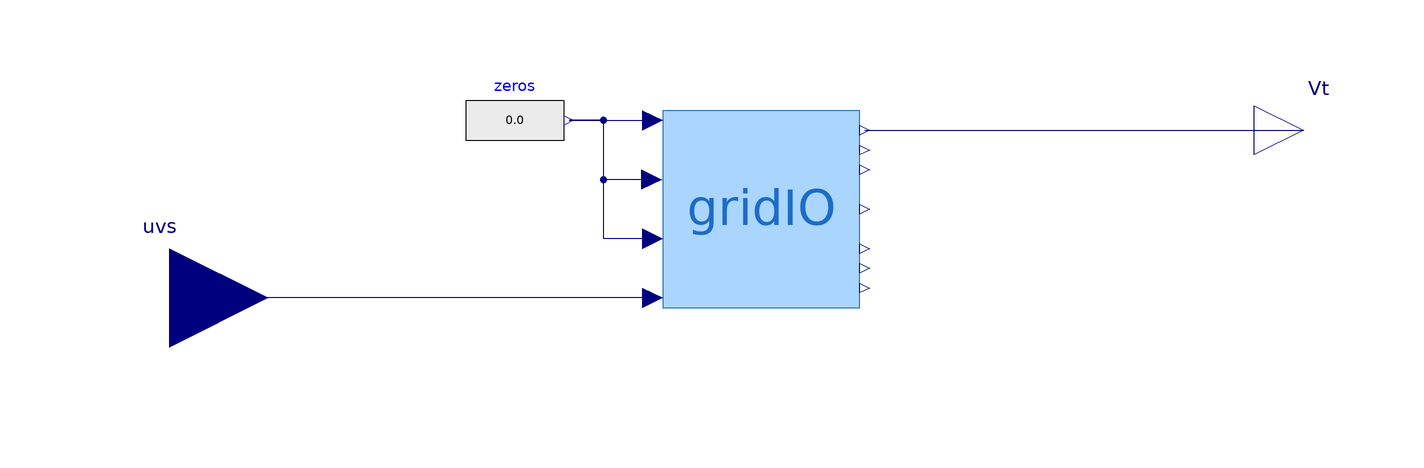

The component connection diagram of the Modelica model below, drawn from its own Placement and Line annotations.

model gridIOsiso "Single input single output variant of gridIO"

  Systems.gridIO gridIO(
    t1=t1,
    t2=t2,
    opening=opening,
    redeclare record Bus = Example1.PFData.Data.BusData.PF_Bus_10,
    redeclare record Loads = Example1.PFData.Data.LoadData.PF_Loads_10,
    redeclare record Trafos = Example1.PFData.Data.TrafoData.PF_Trafos_10,
    redeclare record Machines = Example1.PFData.Data.MachineData.PF_Machines_10)
    annotation (Placement(transformation(extent={{-20,-20},{20,20}})));
  Modelica.Blocks.Sources.RealExpression zeros
    annotation (Placement(transformation(extent={{-60,8},{-40,28}})));
  parameter Modelica.Units.SI.Time t1=0.5 "Time of line removal"
    annotation (Dialog(group="Line Removal Parameters"));
  parameter Modelica.Units.SI.Time t2=0.57 "Line re-insertion time"
    annotation (Dialog(group="Line Removal Parameters"));
  parameter Integer opening=1
    "Type of opening (1: removes both ends at same time, 2: removes sending end, 3: removes receiving end)"
    annotation (Dialog(group="Line Removal Parameters"));
  Modelica.Blocks.Interfaces.RealOutput Vt
    annotation (Placement(transformation(extent={{100,6},{120,26}})));
  Modelica.Blocks.Interfaces.RealInput uvs
    annotation (Placement(transformation(extent={{-140,-38},{-100,2}})));
  // allow replaceable records for power flow data
  replaceable record Bus = PFData.Data.BusData.PF_Bus_10 constrainedby Example1.PFData.Data.BusData.Bus_Template annotation (
      choicesAllMatching=true,Dialog(group="Power Flow Data", tab="Power Flow Scenario"));
  replaceable record Loads = PFData.Data.LoadData.PF_Loads_10 constrainedby Example1.PFData.Data.LoadData.Loads_Template annotation (
      choicesAllMatching=true,Dialog(group="Power Flow Data", tab="Power Flow Scenario"));
  replaceable record Trafos = PFData.Data.TrafoData.PF_Trafos_10 constrainedby Example1.PFData.Data.TrafoData.Trafos_Template annotation (
      choicesAllMatching=true,Dialog(group="Power Flow Data", tab="Power Flow Scenario"));
  replaceable record Machines = PFData.Data.MachineData.PF_Machines_10 constrainedby Example1.PFData.Data.MachineData.Machines_Template
    annotation (choicesAllMatching=true,Dialog(group="Power Flow Data", tab="Power Flow Scenario"));
equation
  connect(gridIO.Vt, Vt)
    annotation (Line(points={{21,16},{110,16}}, color={0,0,127}));
  connect(gridIO.uvs, uvs)
    annotation (Line(points={{-22,-18},{-120,-18}}, color={0,0,127}));
  connect(zeros.y, gridIO.uPSS)
    annotation (Line(points={{-39,18},{-22,18}}, color={0,0,127}));
  connect(gridIO.uPm, zeros.y) annotation (Line(points={{-22.2,6},{-32,6},{-32,
          18},{-39,18}}, color={0,0,127}));
  connect(gridIO.uPload, zeros.y) annotation (Line(points={{-22,-6},{-32,-6},{
          -32,18},{-39,18}}, color={0,0,127}));
  annotation (Icon(graphics={                                        Rectangle(
          extent={{-100,-100},{100,100}},
          lineColor={28,108,200},
          fillColor={170,213,255},
          fillPattern=FillPattern.Solid), Text(
          extent={{-100,20},{100,-20}},
          textColor={28,108,200},
          textString="%name"),            Text(
          extent={{-90,-44},{78,-82}},
          textColor={217,67,180},
          textString="SISO")}));
end gridIOsiso;